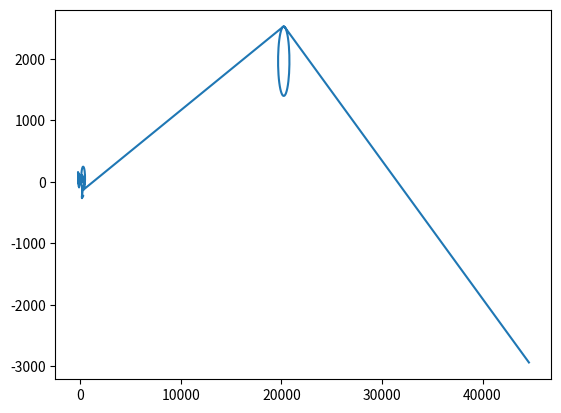

This figure's Python source:
import matplotlib.pyplot as plt
from numpy import *
from math import *
from time import sleep

"""
-----
[redacted]
[redacted]
"""


# Variables du systeme et de la simulation


dt=0.01;
iterations=600;
k=0;

h=100;
L=2;
x0=0
y0=0
teta0=0
Vl=[]
Vr= []

#	Construction des vecteurs de commande Vr,Vl
for k in range(0,50):
	Vl.append(k/50)
	Vr.append(k/25)
for k in range(0,50):
	Vl.append(0.5)
	Vr.append(0)
for k in range(0,200):
	Vl.append(1)
	Vr.append(1)
for k in range(0,50):
	Vl.append(0.5)
	Vr.append(1)
for k in range(0,250):
	Vl.append(1)
	Vr.append(1)

"""
plt.plot(linspace(0,10,600),Vl)
plt.plot(linspace(0,10,600),Vr)
plt.show()
plt.plot(linspace(0,10,60),Vr)
plt.show()
"""

#Vecteurs d etat X=(x,y,teta)

x=[0];
y=[0];
z=[0];
teta=[0]


for k in range(1,iterations):
	x.append(x[k-1]+h/2*(Vr[k-1]+Vl[k-1])*cos(teta[k-1]))
	y.append(y[k-1]+h/2*(Vr[k-1]+Vl[k-1])*sin(teta[k-1]))
	teta.append(teta[k-1]+h/L*(Vr[k-1]-Vl[k-1]))
plt.plot(x,y)
plt.show()
